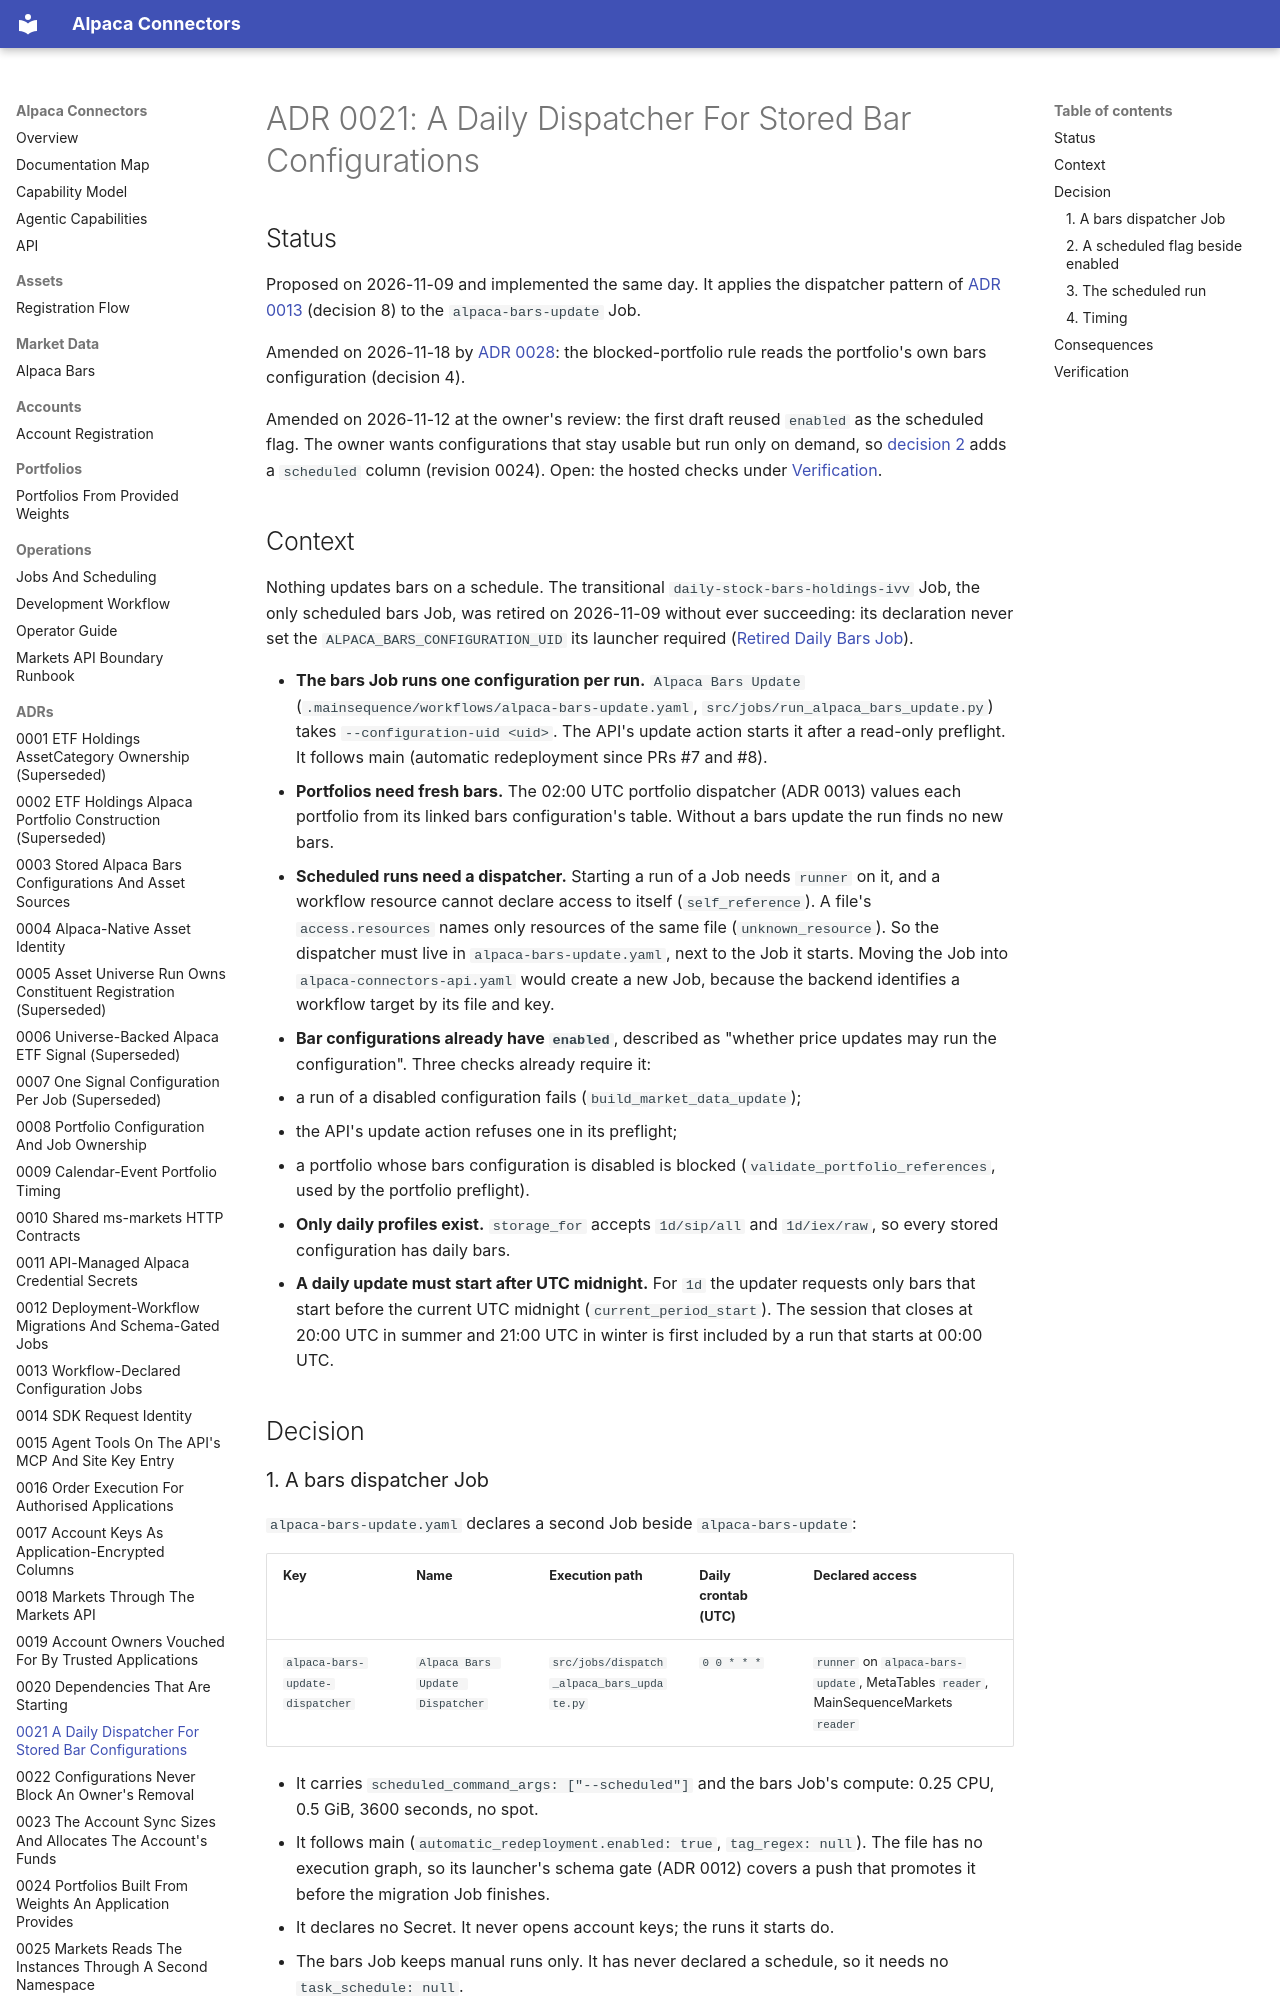

repository: mainsequence-projects/alpaca-connectors · page: adrs/0021_daily_bars_dispatcher/index.html · generator: mkdocs

# ADR 0021: A Daily Dispatcher For Stored Bar Configurations

## Status

Proposed on 2026-11-09 and implemented the same day. It applies the dispatcher pattern of
[ADR 0013](0013_workflow_declared_configuration_jobs.md) (decision 8) to the `alpaca-bars-update`
Job.

Amended on 2026-11-18 by [ADR 0028](0028_every_portfolio_belongs_to_one_account.md): the
blocked-portfolio rule reads the portfolio's own bars configuration (decision 4).

Amended on 2026-11-12 at the owner's review: the first draft reused `enabled` as the scheduled
flag. The owner wants configurations that stay usable but run only on demand, so
[decision 2](#2-a-scheduled-flag-beside-enabled) adds a `scheduled` column (revision 0024). Open:
the hosted checks under [Verification](#verification).

## Context

Nothing updates bars on a schedule. The transitional `daily-stock-bars-holdings-ivv` Job, the only
scheduled bars Job, was retired on 2026-11-09 without ever succeeding: its declaration never set
the `ALPACA_BARS_CONFIGURATION_UID` its launcher required
([Retired Daily Bars Job](../operations/jobs.md#retired-daily-bars-job)).

- **The bars Job runs one configuration per run.** `Alpaca Bars Update`
  (`.mainsequence/workflows/alpaca-bars-update.yaml`, `src/jobs/run_alpaca_bars_update.py`) takes
  `--configuration-uid <uid>`. The API's update action starts it after a read-only preflight. It
  follows main (automatic redeployment since PRs #7 and #8).
- **Portfolios need fresh bars.** The 02:00 UTC portfolio dispatcher (ADR 0013) values each
  portfolio from its linked bars configuration's table. Without a bars update the run finds no new
  bars.
- **Scheduled runs need a dispatcher.** Starting a run of a Job needs `runner` on it, and a
  workflow resource cannot declare access to itself (`self_reference`). A file's
  `access.resources` names only resources of the same file (`unknown_resource`). So the dispatcher
  must live in `alpaca-bars-update.yaml`, next to the Job it starts. Moving the Job into
  `alpaca-connectors-api.yaml` would create a new Job, because the backend identifies a workflow
  target by its file and key.
- **Bar configurations already have `enabled`**, described as "whether price updates may run the
  configuration". Three checks already require it:
  - a run of a disabled configuration fails (`build_market_data_update`);
  - the API's update action refuses one in its preflight;
  - a portfolio whose bars configuration is disabled is blocked
    (`validate_portfolio_references`, used by the portfolio preflight).
- **Only daily profiles exist.** `storage_for` accepts `1d/sip/all` and `1d/iex/raw`, so every
  stored configuration has daily bars.
- **A daily update must start after UTC midnight.** For `1d` the updater requests only bars that
  start before the current UTC midnight (`current_period_start`). The session that closes at 20:00
  UTC in summer and 21:00 UTC in winter is first included by a run that starts at 00:00 UTC.

## Decision

### 1. A bars dispatcher Job

`alpaca-bars-update.yaml` declares a second Job beside `alpaca-bars-update`:

| Key | Name | Execution path | Daily crontab (UTC) | Declared access |
|---|---|---|---|---|
| `alpaca-bars-update-dispatcher` | `Alpaca Bars Update Dispatcher` | `src/jobs/dispatch_alpaca_bars_update.py` | `0 0 * * *` | `runner` on `alpaca-bars-update`, MetaTables `reader`, MainSequenceMarkets `reader` |

- It carries `scheduled_command_args: ["--scheduled"]` and the bars Job's compute: 0.25 CPU,
  0.5 GiB, 3600 seconds, no spot.
- It follows main (`automatic_redeployment.enabled: true`, `tag_regex: null`). The file has no
  execution graph, so its launcher's schema gate (ADR 0012) covers a push that promotes it before
  the migration Job finishes.
- It declares no Secret. It never opens account keys; the runs it starts do.
- The bars Job keeps manual runs only. It has never declared a schedule, so it needs no
  `task_schedule: null`.
- The dispatcher's workload User needs `data_viewer` on `alpaca-connectors` to read the
  configurations.
